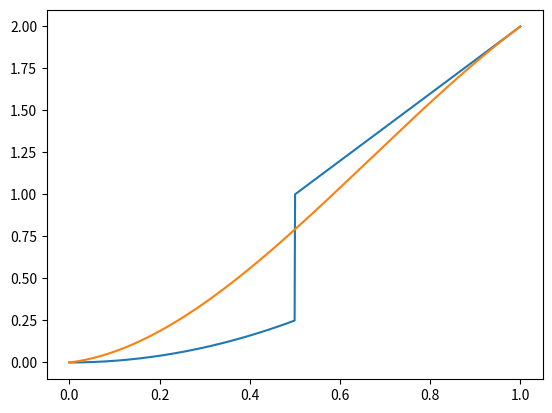

Recreate this plot in Python.
import matplotlib.pyplot as plt
import numpy as np

def B_3(i, x):
    if i == 0:
        return (1 - x)**3
    elif i == 1:
        return 3*x*(1 - x)**2
    elif i == 2:
        return 3*x**2*(1-x)
    else:
        return x**3

def f(x):
    return x**3 - 2*x**2 - 3*x + 12

def f2(x):
    return x**2 if x < 0.5 else 2*x 

def g(f, x, n=3):
    return sum([f(float(i) / n) * B_3(i, x) for i in range(n+1)])

x_vals = np.linspace(0, 1, 1000)
f2_vals = [f2(x) for x in x_vals]
plt.plot(x_vals, f2_vals)
plt.plot(x_vals, g(f2, x_vals))
plt.show()
